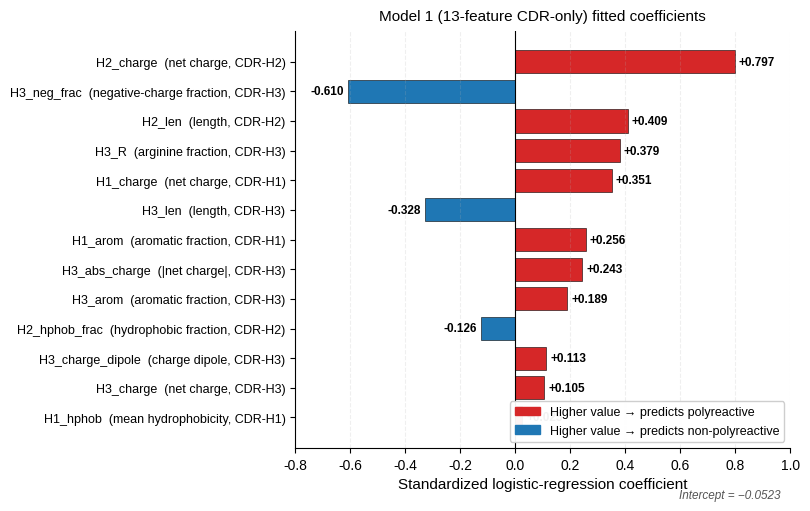

The script that saved this image: (Note: this script raises an exception after producing the figure.)
"""Figure 4. Model 1 standardized coefficients.

The 13 fitted standardized coefficients of the CDR-only logistic regression
(trained on NbBench PolyRx train, n=101,854), sorted by absolute magnitude.
Positive coefficients (red) indicate features whose increase raises predicted
polyreactivity; negative coefficients (blue) indicate features whose increase
lowers it. Intercept = -0.0523 (not shown).

Data source: notebooks/07_model1_exact_metrics.ipynb cell 7 / models/model1_coefficients.csv.
"""
from pathlib import Path
import matplotlib.pyplot as plt
import matplotlib.patches as mpatches

plt.rcParams.update({
    'font.family': 'Liberation Sans',
    'font.size': 10,
    'axes.labelsize': 11,
    'axes.titlesize': 12,
    'axes.spines.top': False,
    'axes.spines.right': False,
})

# (feature, standardized_coef, human_readable_description)
coefs = [
    ('H2_charge',        +0.7971, 'net charge, CDR-H2'),
    ('H3_neg_frac',      -0.6095, 'negative-charge fraction, CDR-H3'),
    ('H2_len',           +0.4089, 'length, CDR-H2'),
    ('H3_R',             +0.3791, 'arginine fraction, CDR-H3'),
    ('H1_charge',        +0.3508, 'net charge, CDR-H1'),
    ('H3_len',           -0.3275, 'length, CDR-H3'),
    ('H1_arom',          +0.2564, 'aromatic fraction, CDR-H1'),
    ('H3_abs_charge',    +0.2432, '|net charge|, CDR-H3'),
    ('H3_arom',          +0.1887, 'aromatic fraction, CDR-H3'),
    ('H2_hphob_frac',    -0.1261, 'hydrophobic fraction, CDR-H2'),
    ('H3_charge_dipole', +0.1129, 'charge dipole, CDR-H3'),
    ('H3_charge',        +0.1049, 'net charge, CDR-H3'),
    ('H1_hphob',         +0.0253, 'mean hydrophobicity, CDR-H1'),
]

# Already sorted by |coef| descending above.
names  = [f'{c[0]}  ({c[2]})' for c in coefs]
values = [c[1] for c in coefs]

# Colors: red for positive (predicts polyreactive), blue for negative (predicts non-polyreactive)
pos_color = '#d62728'  # red
neg_color = '#1f77b4'  # blue
colors = [pos_color if v > 0 else neg_color for v in values]

fig, ax = plt.subplots(figsize=(8.2, 5.2))

y_pos = list(range(len(coefs)))[::-1]
bars = ax.barh(y_pos, values, color=colors, edgecolor='black', linewidth=0.4, height=0.78)

# Annotate each bar with its coefficient value
for bar, v in zip(bars, values):
    x_text = v + 0.015 if v > 0 else v - 0.015
    ha = 'left' if v > 0 else 'right'
    ax.text(x_text, bar.get_y() + bar.get_height() / 2,
            f'{v:+.3f}', va='center', ha=ha, fontsize=8.5, fontweight='bold')

ax.set_yticks(y_pos)
ax.set_yticklabels(names, fontsize=9)
ax.axvline(0, color='black', linewidth=0.8)

ax.set_xlim(-0.8, 1.0)
ax.set_xlabel('Standardized logistic-regression coefficient')
ax.set_title('Model 1 (13-feature CDR-only) fitted coefficients',
             fontsize=11, pad=8)
ax.grid(alpha=0.2, axis='x', linestyle='--')

# Legend
legend_patches = [
    mpatches.Patch(color=pos_color, label='Higher value → predicts polyreactive'),
    mpatches.Patch(color=neg_color, label='Higher value → predicts non-polyreactive'),
]
ax.legend(handles=legend_patches, loc='lower right', fontsize=9,
          frameon=True, framealpha=0.95)

# Intercept annotation
ax.text(0.98, -0.12, 'Intercept = −0.0523', transform=ax.transAxes,
        fontsize=8.5, style='italic', ha='right', color='#555555')

plt.tight_layout()
out_dir = Path(__file__).resolve().parent
plt.savefig(out_dir / 'figure4_coefficients.png', dpi=300, bbox_inches='tight')
plt.savefig(out_dir / 'figure4.tif', dpi=350, bbox_inches='tight', pil_kwargs={'compression': 'tiff_lzw'})
plt.savefig(out_dir / 'figure4.pdf', bbox_inches='tight')
plt.close()
print('Figure 4 saved.')
